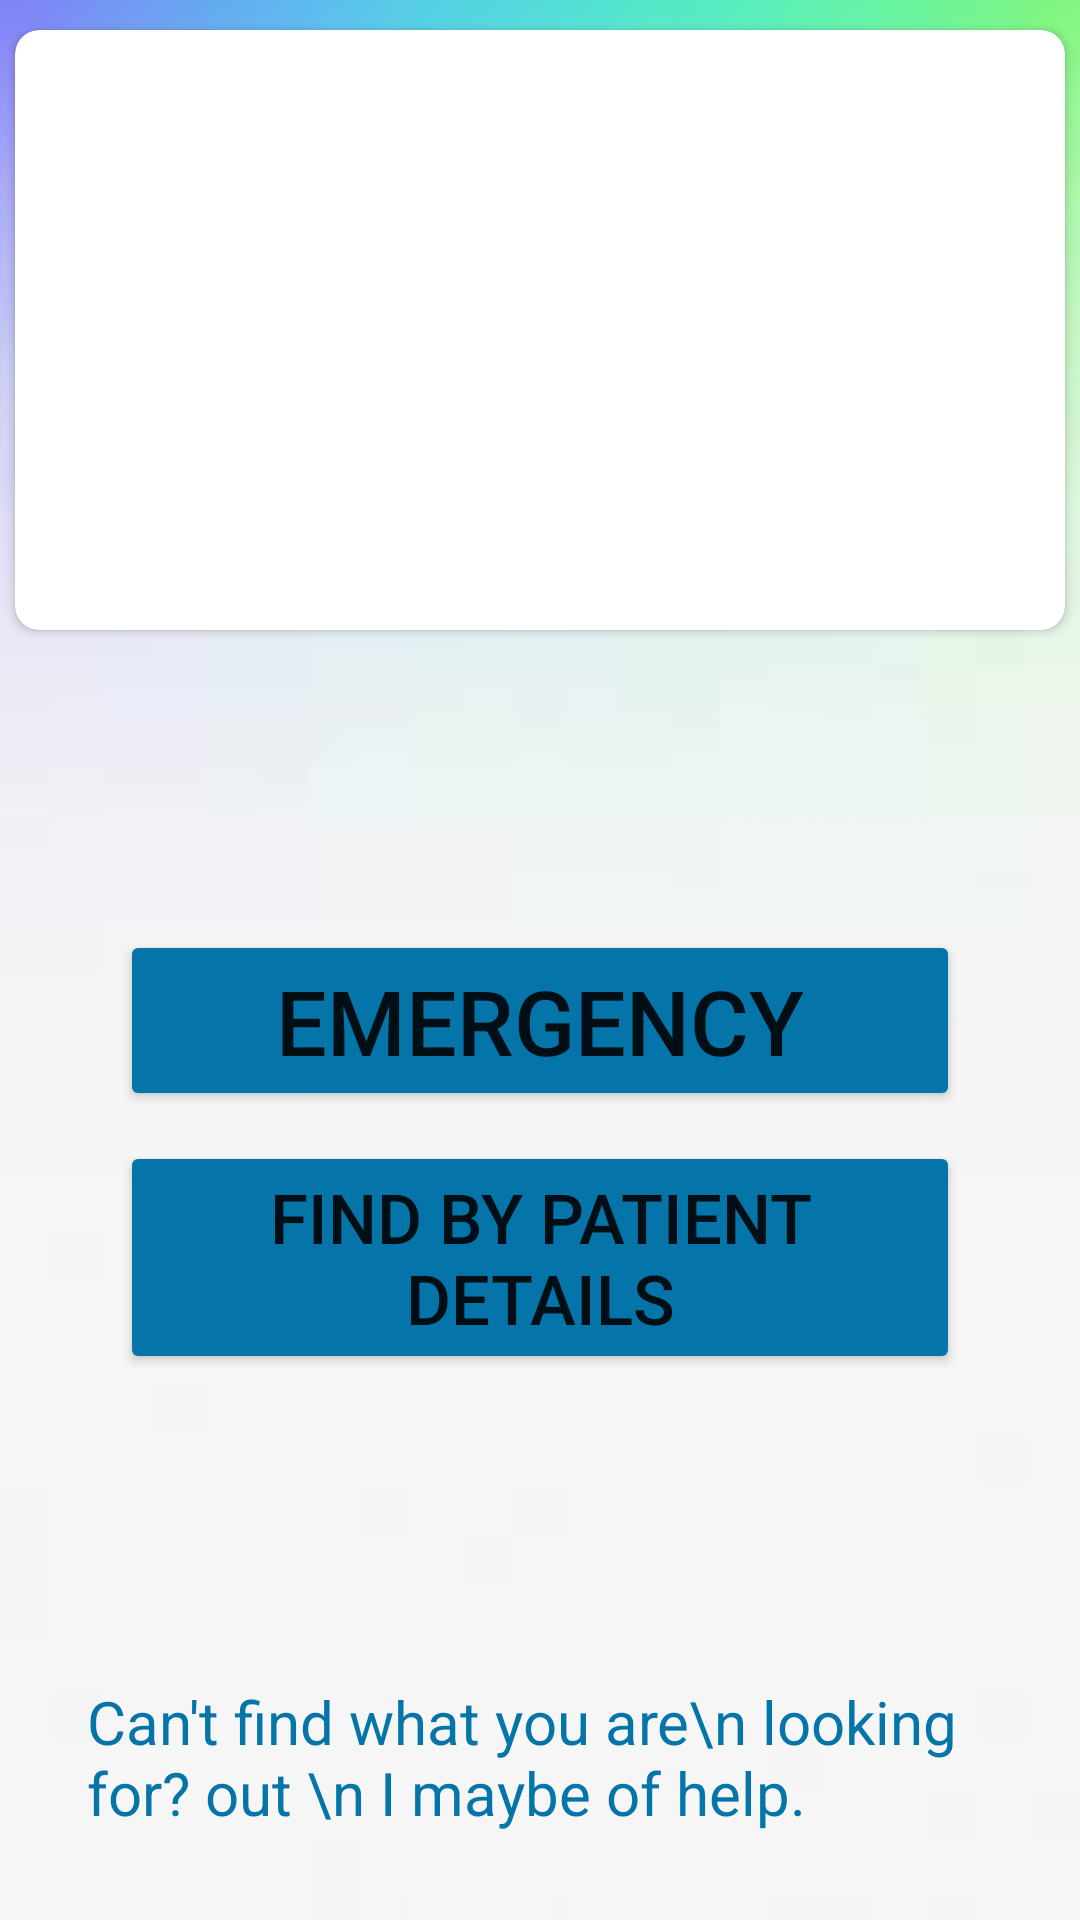

Here is an Android app screen rendered from its layout file. Give the layout XML and the strings, colors and styles it references.
<!-- AndroidManifest.xml: application theme Theme.ABProductions -->
<!-- res/layout/fragment_home.xml -->
<?xml version="1.0" encoding="utf-8"?>
<RelativeLayout xmlns:android="http://schemas.android.com/apk/res/android"
    xmlns:tools="http://schemas.android.com/tools"
    android:layout_width="match_parent"
    android:layout_height="match_parent"
    xmlns:app="http://schemas.android.com/apk/res-auto"
    android:background="@drawable/download"
    >

    <androidx.cardview.widget.CardView
        android:id="@+id/cv_slider_mainActivity"
        android:layout_width="match_parent"
        android:layout_height="200dp"
        android:layout_alignParentTop="true"
        android:layout_marginTop="10dp"
        android:layout_marginHorizontal="5dp"
        app:cardCornerRadius="8dp">

        <ImageView
            android:layout_width="match_parent"
            android:layout_height="match_parent"
            android:background="@drawable/img"

            />

    </androidx.cardview.widget.CardView>

    <Button
        android:id="@+id/btneme"

        android:layout_width="match_parent"
        android:layout_height="wrap_content"
        android:layout_below="@+id/cv_slider_mainActivity"
        android:layout_centerVertical="true"
        android:layout_marginHorizontal="40dp"
        android:layout_marginTop="100dp"
        android:backgroundTint="@color/primaryDark"
        android:text="Emergency"
        android:textSize="30dp" />
    <Button
        android:id="@+id/btnservice"

        android:layout_width="match_parent"
        android:layout_height="wrap_content"
        android:layout_below="@+id/btneme"
        android:layout_centerVertical="true"
        android:layout_marginHorizontal="40dp"
        android:layout_marginTop="10dp"
        android:backgroundTint="@color/primaryDark"
        android:text="Find BY Patient Details"
        android:textSize="23dp" />

    <TextView
        android:layout_width="wrap_content"
        android:layout_height="wrap_content"
        android:text="Can't find what you are\n looking for? out \n
I maybe of help."
        android:textColor="@color/primaryDark"
        android:layout_alignParentBottom="true"
        android:layout_margin="29dp"
        android:textSize="20dp"/>
</RelativeLayout>
<!-- resources referenced by this layout -->
<resources>
  <color name="primaryDark">#0575a9</color>
  <!-- drawable download: jpg bitmap (drawable, 1195 bytes) -->
  <style name="Theme.ABProductions" parent="Theme.MaterialComponents.DayNight.NoActionBar">
          
          <item name="colorPrimary">@color/purple_500</item>
          <item name="colorPrimaryVariant">@color/purple_700</item>
          <item name="colorOnPrimary">@color/white</item>
          
          <item name="colorSecondary">@color/teal_200</item>
          <item name="colorSecondaryVariant">@color/teal_700</item>
          <item name="colorOnSecondary">@color/black</item>
          
          <item name="android:statusBarColor" tools:targetApi="l">?attr/colorOnPrimary</item>
          
      </style>
  <color name="purple_500">#3498DB  </color>
  <color name="purple_700">#000000</color>
  <color name="white">#FFFFFFFF</color>
  <color name="teal_200">#FF03DAC5</color>
  <color name="teal_700">#FF018786</color>
  <color name="black">#FF000000</color>
</resources>
